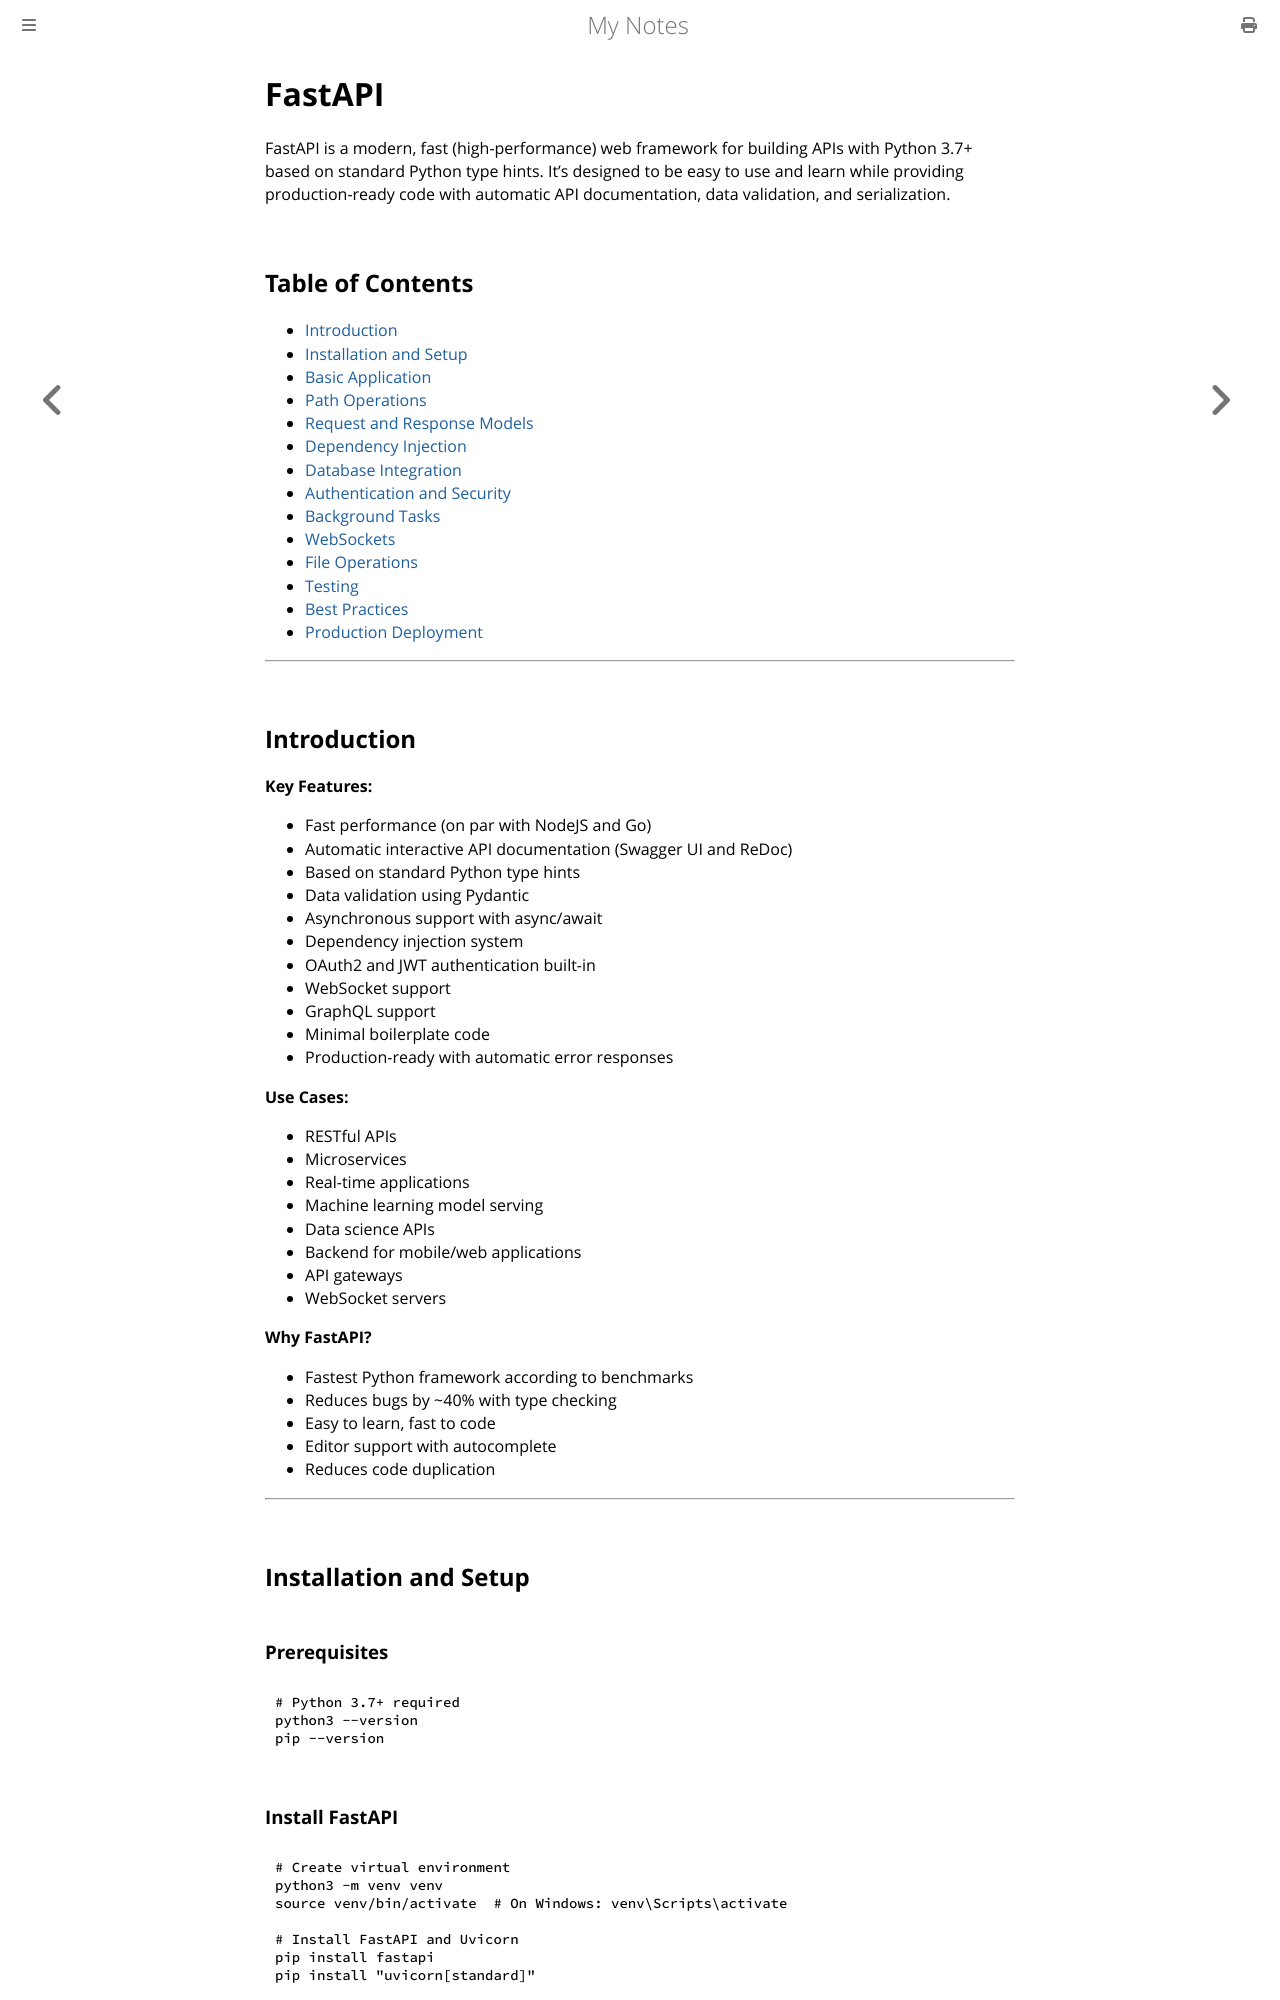

repository: paritystack/notes · page: web_development/fastapi.html · generator: mdbook

# FastAPI

FastAPI is a modern, fast (high-performance) web framework for building APIs with Python 3.7+ based on standard Python type hints. It's designed to be easy to use and learn while providing production-ready code with automatic API documentation, data validation, and serialization.

## Table of Contents
- [Introduction](#introduction)
- [Installation and Setup](#installation-and-setup)
- [Basic Application](#basic-application)
- [Path Operations](#path-operations)
- [Request and Response Models](#request-and-response-models)
- [Dependency Injection](#dependency-injection)
- [Database Integration](#database-integration)
- [Authentication and Security](#authentication-and-security)
- [Background Tasks](#background-tasks)
- [WebSockets](#websockets)
- [File Operations](#file-operations)
- [Testing](#testing)
- [Best Practices](#best-practices)
- [Production Deployment](#production-deployment)

---

## Introduction

**Key Features:**
- Fast performance (on par with NodeJS and Go)
- Automatic interactive API documentation (Swagger UI and ReDoc)
- Based on standard Python type hints
- Data validation using Pydantic
- Asynchronous support with async/await
- Dependency injection system
- OAuth2 and JWT authentication built-in
- WebSocket support
- GraphQL support
- Minimal boilerplate code
- Production-ready with automatic error responses

**Use Cases:**
- RESTful APIs
- Microservices
- Real-time applications
- Machine learning model serving
- Data science APIs
- Backend for mobile/web applications
- API gateways
- WebSocket servers

**Why FastAPI?**
- Fastest Python framework according to benchmarks
- Reduces bugs by ~40% with type checking
- Easy to learn, fast to code
- Editor support with autocomplete
- Reduces code duplication

---

## Installation and Setup

### Prerequisites

```bash
# Python 3.7+ required
python3 --version
pip --version
```

### Install FastAPI

```bash
# Create virtual environment
python3 -m venv venv
source venv/bin/activate  # On Windows: venv\Scripts\activate

# Install FastAPI and Uvicorn
pip install fastapi
pip install "uvicorn[standard]"

# Install additional dependencies
pip install python-multipart  # For file uploads
pip install python-jose[cryptography]  # For JWT
pip install passlib[bcrypt]  # For password hashing
pip install sqlalchemy  # For database
pip install alembic  # For migrations
pip install pydantic[email]  # For email validation
```
